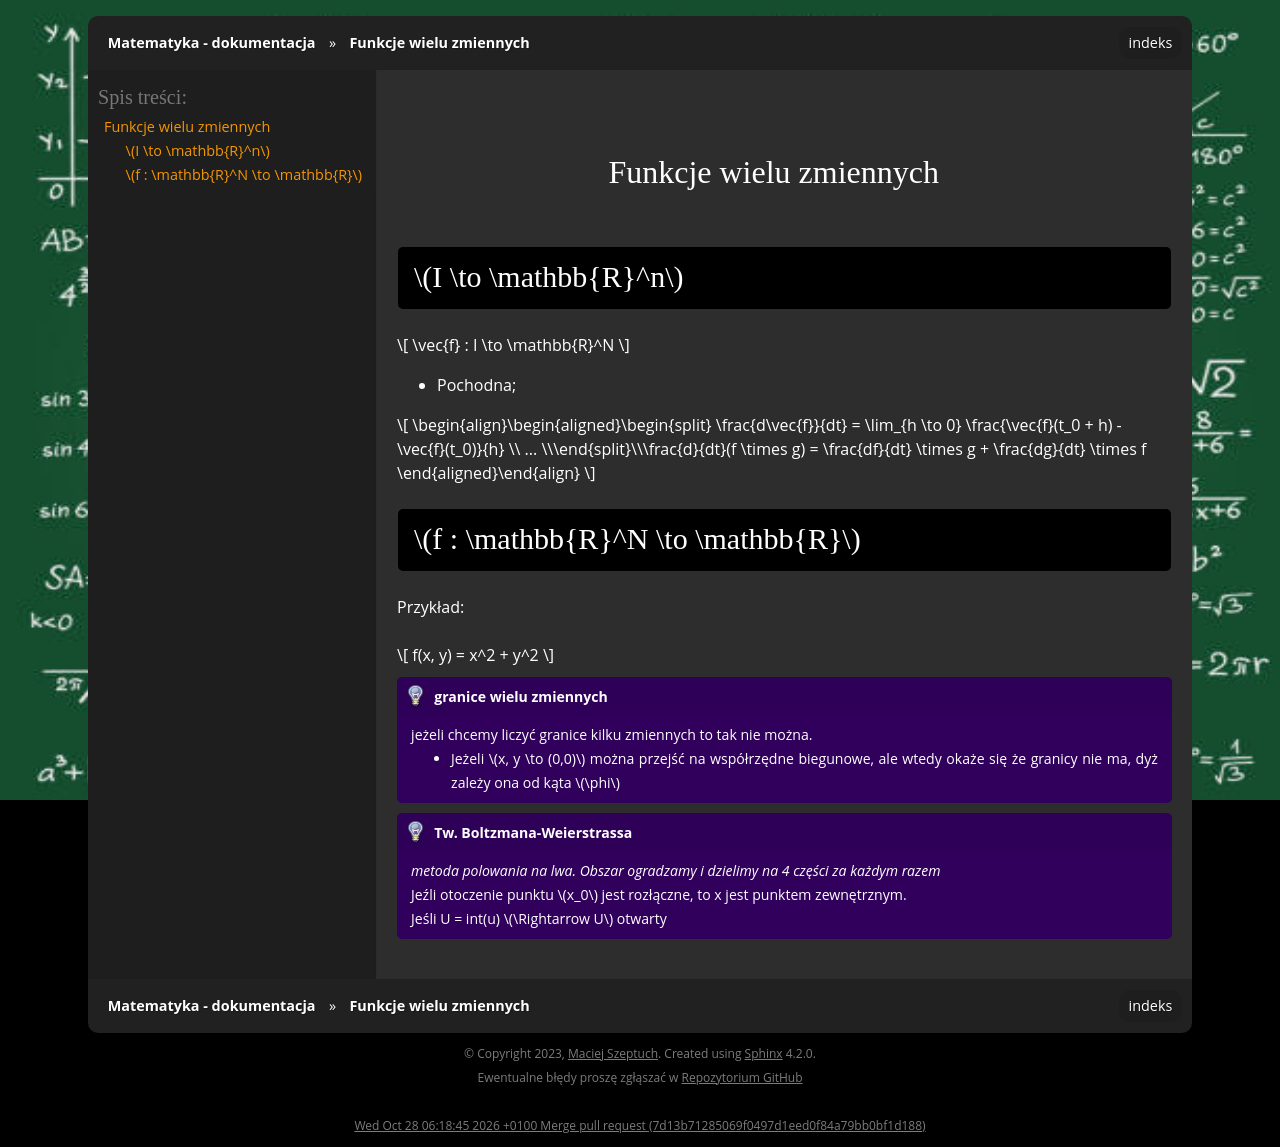

repository: gucio321/matematyka · page: assets/notes/02matematyka2/matematyka2_2024.03.19.html · generator: sphinx

## Funkcje wielu zmiennych

### $I \to \mathbb{R}^n$

$$
\vec{f} : I \to \mathbb{R}^N
$$

- Pochodna;

$$
\frac{d\vec{f}}{dt} = \lim_{h \to 0} \frac{\vec{f}(t_0 + h) - \vec{f}(t_0)}{h} \\
... \\

\frac{d}{dt}(f \times g) = \frac{df}{dt} \times g + \frac{dg}{dt} \times f
$$

### $f : \mathbb{R}^N \to \mathbb{R}$

Przykład:

$$
f(x, y) = x^2 + y^2
$$

```{admonition} granice wielu zmiennych
jeżeli chcemy liczyć granice kilku zmiennych to tak nie można.
- Jeżeli $x, y \to (0,0)$ można przejść na współrzędne biegunowe, ale wtedy okaże się że granicy nie ma,
dyż zależy ona od kąta $\phi$
```
<!--chociaż nowoczesna pedago... nowoczesne metody nauczania móœią, że po co się uczyć wzorów na pamięć, skoro zawsze można znaleźć je w internecie. Ale ja jednak podchodzę klasycznie do tego czy ktoś coś umie.-->

```{admonition} Tw. Boltzmana-Weierstrassa
_metoda polowania na lwa. Obszar ogradzamy i dzielimy na 4 części za każdym razem_

Jeźli otoczenie punktu $x_0$ jest rozłączne, to x jest punktem zewnętrznym.

Jeśli U = int(u) $\Rightarrow U$ otwarty
```
